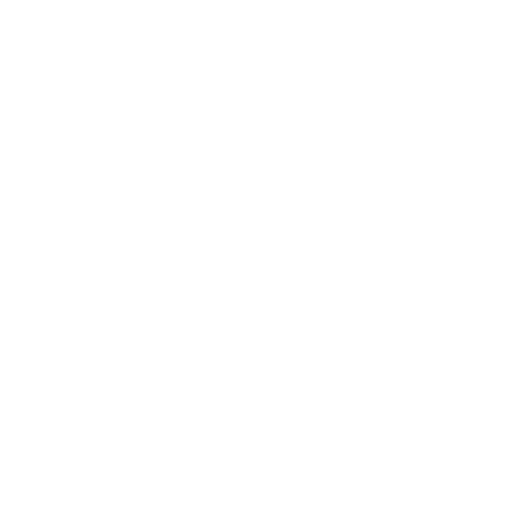
t = 0.00 s
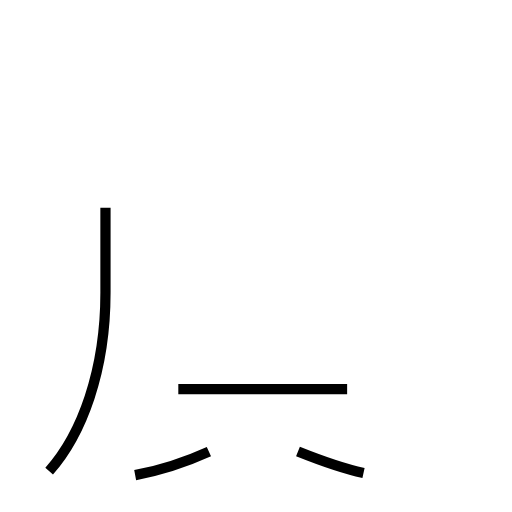
t = 1.73 s
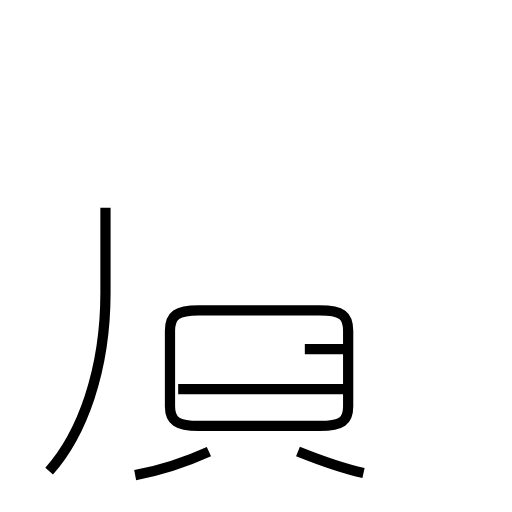
t = 3.49 s
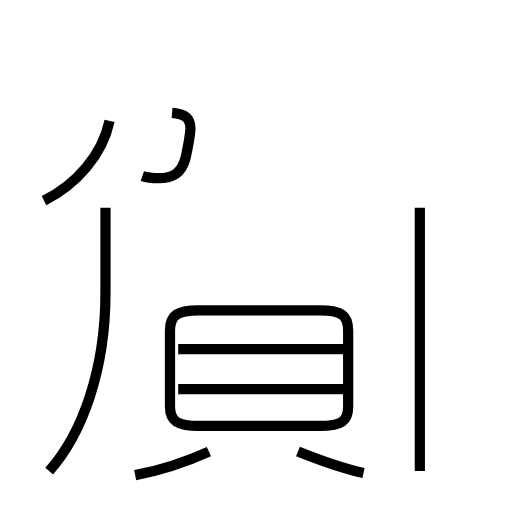
t = 5.27 s
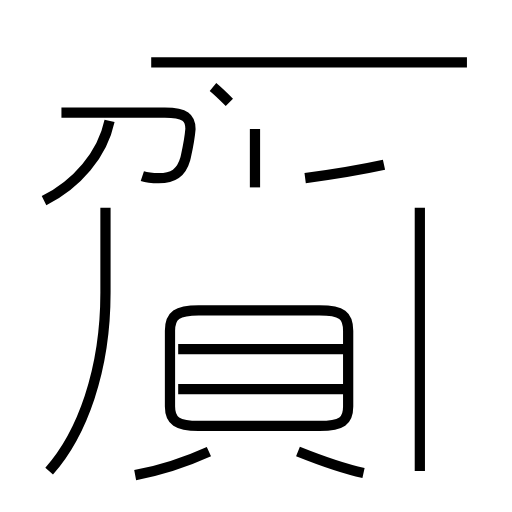
t = 6.99 s
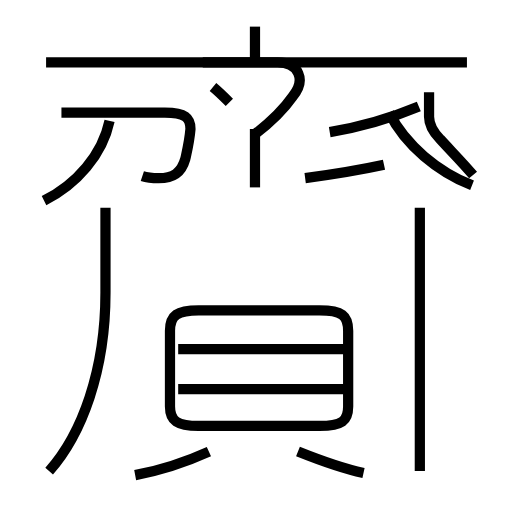
t = 8.81 s

The animated SVG that drew these frames (rendered in a browser with its animation timeline set to each time). Animation: 18 SMIL elements (animate=18); one cycle of 8.81 s.

<?xml version='1.0' encoding='utf-8'?>
<svg viewBox="0.0 -6.0 50.0 50.0" version="1.1" xmlns="http://www.w3.org/2000/svg"><rect x="-1000" y="-1000" width="2000" height="2000" stroke="white" fill="white" /><g style="fill:none;stroke:#000000;stroke-width:1"><path d="M 4.8 2.0 C 8.0 -1.6 10.3 -7.8 10.3 -15.4 L 10.3 -23.7 " transform="translate(0.0 38.0)" stroke-dasharray="26.92863889892668" stroke-dashoffset="26.92863889892668"><animate attributeName="stroke-dashoffset" from="26.92863889892668" to="0" dur="0.8078591669678004s" begin="0s" fill="freeze" /></path><path d="M 13.2 2.4 C 15.3 2.0 18.2 1.1 20.4 0.1 " transform="translate(0.0 38.0)" stroke-dasharray="7.573600191715053" stroke-dashoffset="7.573600191715053"><animate attributeName="stroke-dashoffset" from="7.573600191715053" to="0" dur="0.22720800575145156s" begin="0.8078591669678004s" fill="freeze" /></path><path d="M 35.5 2.2 C 33.2 1.7 31.1 0.9 29.1 0.1 " transform="translate(0.0 38.0)" stroke-dasharray="6.743998859386623" stroke-dashoffset="6.743998859386623"><animate attributeName="stroke-dashoffset" from="6.743998859386623" to="0" dur="0.20231996578159867s" begin="1.035067172719252s" fill="freeze" /></path><path d="M 33.9 -6.0 L 17.4 -6.0 " transform="translate(0.0 38.0)" stroke-dasharray="16.5" stroke-dashoffset="16.5"><animate attributeName="stroke-dashoffset" from="16.5" to="0" dur="0.495s" begin="1.2373871385008506s" fill="freeze" /></path><path d="M 19.4 -2.4 L 31.2 -2.4 C 33.4 -2.4 34.0 -2.9 34.0 -4.3 L 34.0 -11.7 C 34.0 -13.2 33.4 -13.7 31.2 -13.7 L 19.4 -13.7 C 17.3 -13.7 16.6 -13.2 16.6 -11.7 L 16.6 -4.3 C 16.6 -2.9 17.3 -2.4 19.4 -2.4 Z " transform="translate(0.0 38.0)" stroke-dasharray="54.32171883149464" stroke-dashoffset="54.32171883149464"><animate attributeName="stroke-dashoffset" from="54.32171883149464" to="0" dur="1.6296515649448393s" begin="1.7323871385008505s" fill="freeze" /></path><path d="M 33.9 -9.9 L 17.4 -9.9 " transform="translate(0.0 38.0)" stroke-dasharray="16.5" stroke-dashoffset="16.5"><animate attributeName="stroke-dashoffset" from="16.5" to="0" dur="0.495s" begin="3.36203870344569s" fill="freeze" /></path><path d="M 4.3 -24.4 C 7.5 -26.0 10.0 -28.9 10.7 -32.2 " transform="translate(0.0 38.0)" stroke-dasharray="10.426529937714653" stroke-dashoffset="10.426529937714653"><animate attributeName="stroke-dashoffset" from="10.426529937714653" to="0" dur="0.3127958981314396s" begin="3.85703870344569s" fill="freeze" /></path><path d="M 41.0 2.0 L 41.0 -23.7 " transform="translate(0.0 38.0)" stroke-dasharray="25.7" stroke-dashoffset="25.7"><animate attributeName="stroke-dashoffset" from="25.7" to="0" dur="0.7709999999999999s" begin="4.169834601577129s" fill="freeze" /></path><path d="M 13.9 -26.8 C 14.5 -26.6 15.0 -26.6 15.5 -26.6 C 16.9 -26.6 17.7 -27.1 18.1 -28.5 C 18.3 -29.4 18.5 -30.2 18.6 -31.4 C 18.6 -32.5 18.1 -33.0 16.1 -33.0 L 6.0 -33.0 " transform="translate(0.0 38.0)" stroke-dasharray="21.633140127511044" stroke-dashoffset="21.633140127511044"><animate attributeName="stroke-dashoffset" from="21.633140127511044" to="0" dur="0.6489942038253314s" begin="4.940834601577129s" fill="freeze" /></path><path d="M 24.9 -25.7 L 24.9 -31.4 " transform="translate(0.0 38.0)" stroke-dasharray="5.699999999999999" stroke-dashoffset="5.699999999999999"><animate attributeName="stroke-dashoffset" from="5.699999999999999" to="0" dur="0.17099999999999999s" begin="5.58982880540246s" fill="freeze" /></path><path d="M 22.4 -34.0 C 21.8 -34.6 21.4 -35.0 20.8 -35.5 " transform="translate(0.0 38.0)" stroke-dasharray="2.1940844390588032" stroke-dashoffset="2.1940844390588032"><animate attributeName="stroke-dashoffset" from="2.1940844390588032" to="0" dur="0.06582253317176409s" begin="5.76082880540246s" fill="freeze" /></path><path d="M 37.5 -27.9 C 35.2 -27.4 32.1 -26.9 29.8 -26.6 " transform="translate(0.0 38.0)" stroke-dasharray="7.810934715328669" stroke-dashoffset="7.810934715328669"><animate attributeName="stroke-dashoffset" from="7.810934715328669" to="0" dur="0.23432804145986005s" begin="5.826651338574225s" fill="freeze" /></path><path d="M 45.6 -37.9 L 4.5 -37.9 " transform="translate(0.0 38.0)" stroke-dasharray="41.1" stroke-dashoffset="41.1"><animate attributeName="stroke-dashoffset" from="41.1" to="0" dur="1.233s" begin="6.060979380034085s" fill="freeze" /></path><path d="M 24.9 -30.9 C 26.6 -32.2 27.9 -33.6 28.6 -34.6 C 29.9 -36.2 29.2 -37.9 27.1 -37.9 L 19.8 -37.9 " transform="translate(0.0 38.0)" stroke-dasharray="17.397412884314683" stroke-dashoffset="17.397412884314683"><animate attributeName="stroke-dashoffset" from="17.397412884314683" to="0" dur="0.5219223865294405s" begin="7.293979380034084s" fill="freeze" /></path><path d="M 24.9 -38.0 L 24.9 -41.4 " transform="translate(0.0 38.0)" stroke-dasharray="3.3999999999999986" stroke-dashoffset="3.3999999999999986"><animate attributeName="stroke-dashoffset" from="3.3999999999999986" to="0" dur="0.10199999999999995s" begin="7.815901766563525s" fill="freeze" /></path><path d="M 46.1 -25.9 C 42.8 -27.2 39.6 -29.8 38.0 -33.0 " transform="translate(0.0 38.0)" stroke-dasharray="11.00046254942201" stroke-dashoffset="11.00046254942201"><animate attributeName="stroke-dashoffset" from="11.00046254942201" to="0" dur="0.3300138764826603s" begin="7.917901766563525s" fill="freeze" /></path><path d="M 32.2 -31.1 C 35.2 -31.6 38.5 -32.6 40.9 -33.6 " transform="translate(0.0 38.0)" stroke-dasharray="9.069901191562636" stroke-dashoffset="9.069901191562636"><animate attributeName="stroke-dashoffset" from="9.069901191562636" to="0" dur="0.27209703574687905s" begin="8.247915643046186s" fill="freeze" /></path><path d="M 41.9 -35.0 L 41.9 -32.6 C 41.9 -31.6 42.5 -30.9 43.0 -30.4 C 43.9 -29.4 45.2 -28.1 46.2 -26.9" transform="translate(0.0 38.0)" stroke-dasharray="9.673413453957876" stroke-dashoffset="9.673413453957876"><animate attributeName="stroke-dashoffset" from="9.673413453957876" to="0" dur="0.2902024036187363s" begin="8.520012678793066s" fill="freeze" /></path></g></svg>
